Photos from the image-classification dataset "Malaria" in the GitHub repository glennb89bit/deeplearning. Its 2 classes are: infected, uninfected.

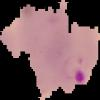
Label: infected

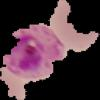
Label: infected

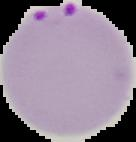
Label: infected

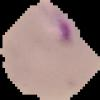
Label: infected

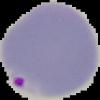
Label: infected

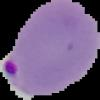
Label: infected
